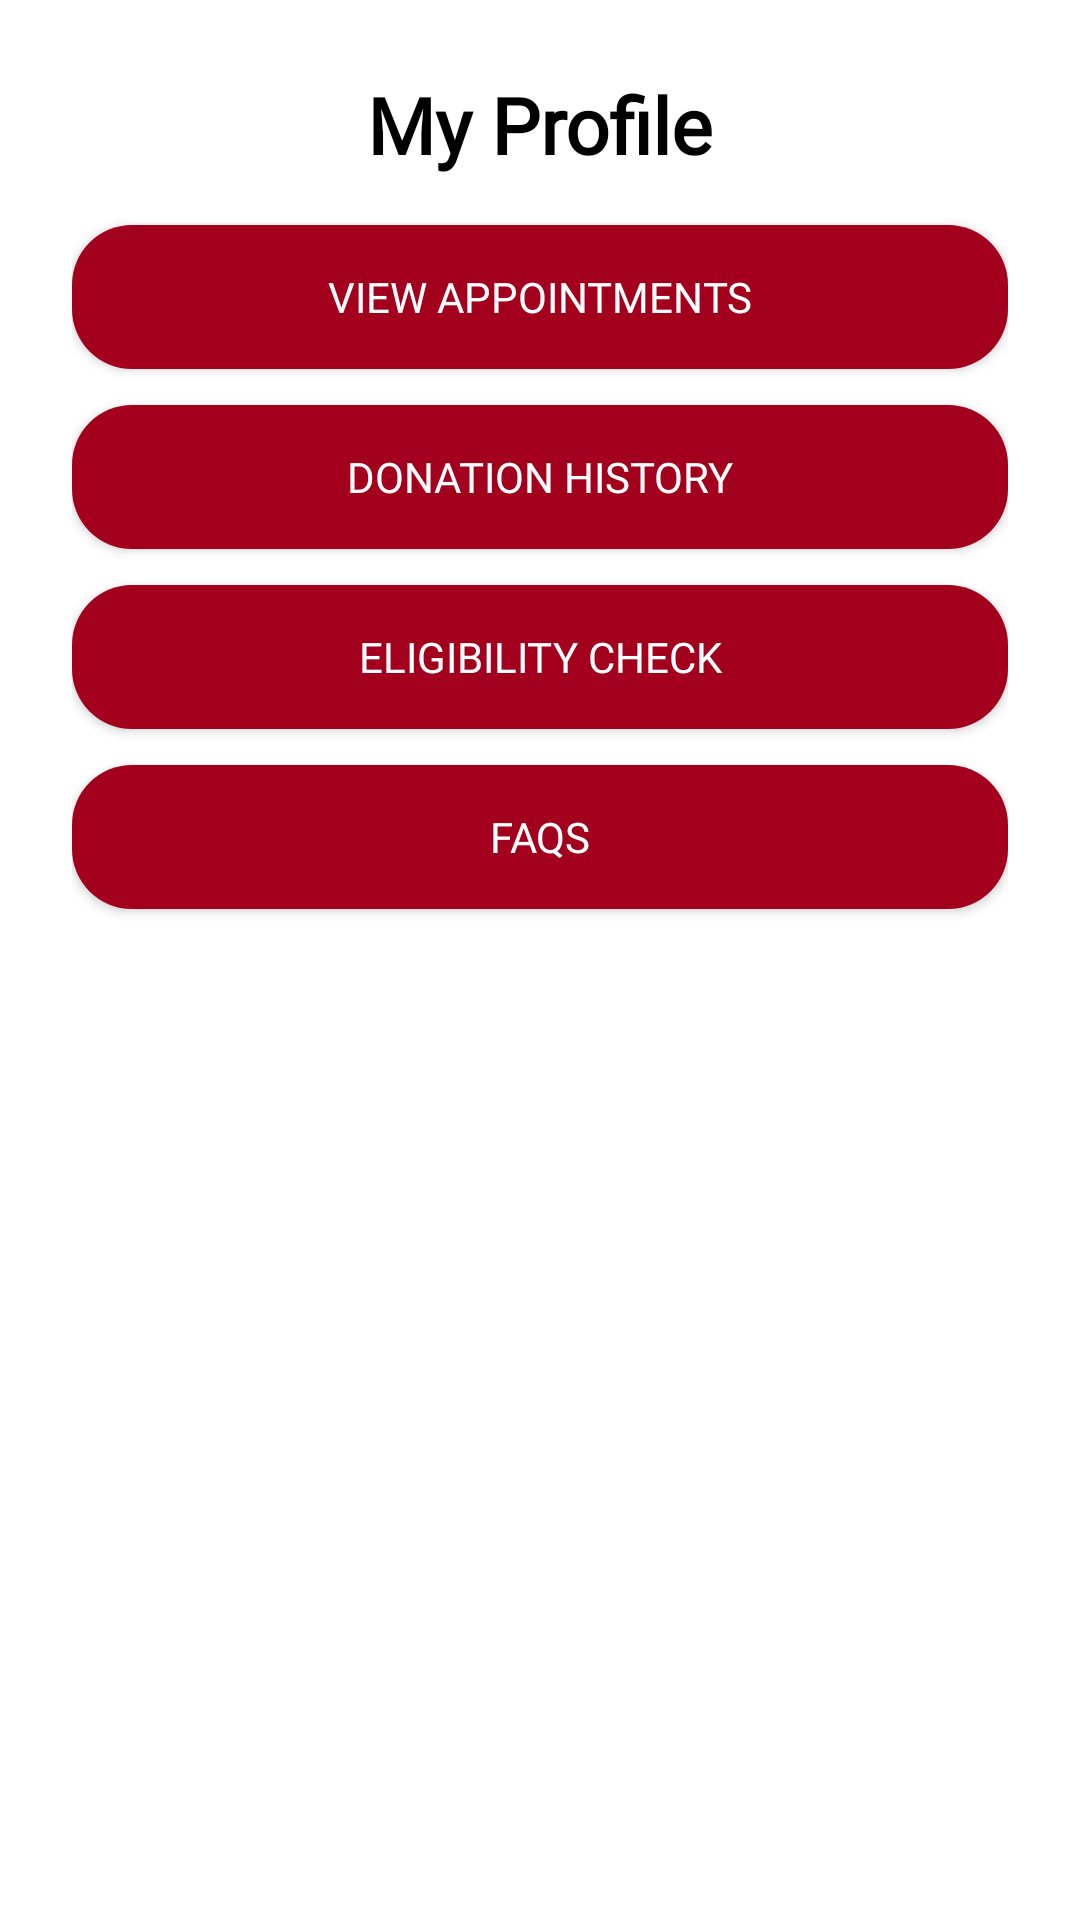

Android layout source for this screen:
<!-- AndroidManifest.xml: application theme AppTheme -->
<!-- res/layout/profile_fragment.xml -->
<?xml version="1.0" encoding="utf-8"?>
<ScrollView xmlns:android="http://schemas.android.com/apk/res/android"
    xmlns:app="http://schemas.android.com/apk/res-auto"
    android:layout_width="match_parent"
    android:layout_height="match_parent">

    <LinearLayout
        android:layout_width="match_parent"
        android:layout_height="wrap_content"
        android:orientation="vertical"
        android:padding="24dp"
        android:spacing="12dp">

        <TextView
            android:id="@+id/tv_profile_title"
            android:layout_width="wrap_content"
            android:layout_height="wrap_content"
            android:text="My Profile"
            android:textSize="26sp"
            android:textStyle="bold"
            android:textColor="@color/black"
            android:fontFamily="@font/caviardreams"
            android:layout_marginBottom="16dp"
            android:layout_gravity="center_horizontal" />


        <Button
            android:id="@+id/btn_view_appointments"
            android:layout_width="match_parent"
            android:layout_height="wrap_content"
            android:text="View Appointments"
            android:fontFamily="@font/caviardreams"
            android:background="@drawable/dark_rounded_button"
            android:textColor="@color/white"
            android:layout_marginBottom="12dp"/>

        <Button
            android:id="@+id/btn_donation_history"
            android:layout_width="match_parent"
            android:layout_height="wrap_content"
            android:text="Donation History"
            android:fontFamily="@font/caviardreams"
            android:background="@drawable/dark_rounded_button"
            android:textColor="@color/white"
            android:layout_marginBottom="12dp"/>

        <Button
            android:id="@+id/btn_eligibility_check"
            android:layout_width="match_parent"
            android:layout_height="wrap_content"
            android:text="Eligibility Check"
            android:fontFamily="@font/caviardreams"
            android:background="@drawable/dark_rounded_button"
            android:textColor="@color/white"
            android:layout_marginBottom="12dp"/>

        <Button
            android:id="@+id/btn_faqs"
            android:layout_width="match_parent"
            android:layout_height="wrap_content"
            android:text="FAQs"
            android:fontFamily="@font/caviardreams"
            android:background="@drawable/dark_rounded_button"
            android:textColor="@color/white"
            android:layout_marginBottom="12dp"/>
    </LinearLayout>
</ScrollView>
<!-- resources referenced by this layout -->
<resources>
  <color name="black">#FF000000</color>
  <color name="white">#FFFFFFFF</color>
  <!-- drawable dark_rounded_button (drawable) -->
  <shape xmlns:android="http://schemas.android.com/apk/res/android"
      android:shape="rectangle">
      <solid android:color="#a2001d" />
      <corners android:radius="20dp" />
  </shape>
  <style name="AppTheme" parent="Theme.MaterialComponents.DayNight.NoActionBar">
          <item name="colorPrimary">#D80026</item>
          <item name="colorPrimaryVariant">#B0001B</item>
          <item name="colorOnPrimary">#FFFFFF</item>
          <item name="colorSecondary">#D80026</item>
          <item name="colorSecondaryVariant">#B0001B</item>
          <item name="colorOnSecondary">#FFFFFF</item>
          <item name="android:windowBackground">?android:attr/colorBackground</item>
      </style>
</resources>
